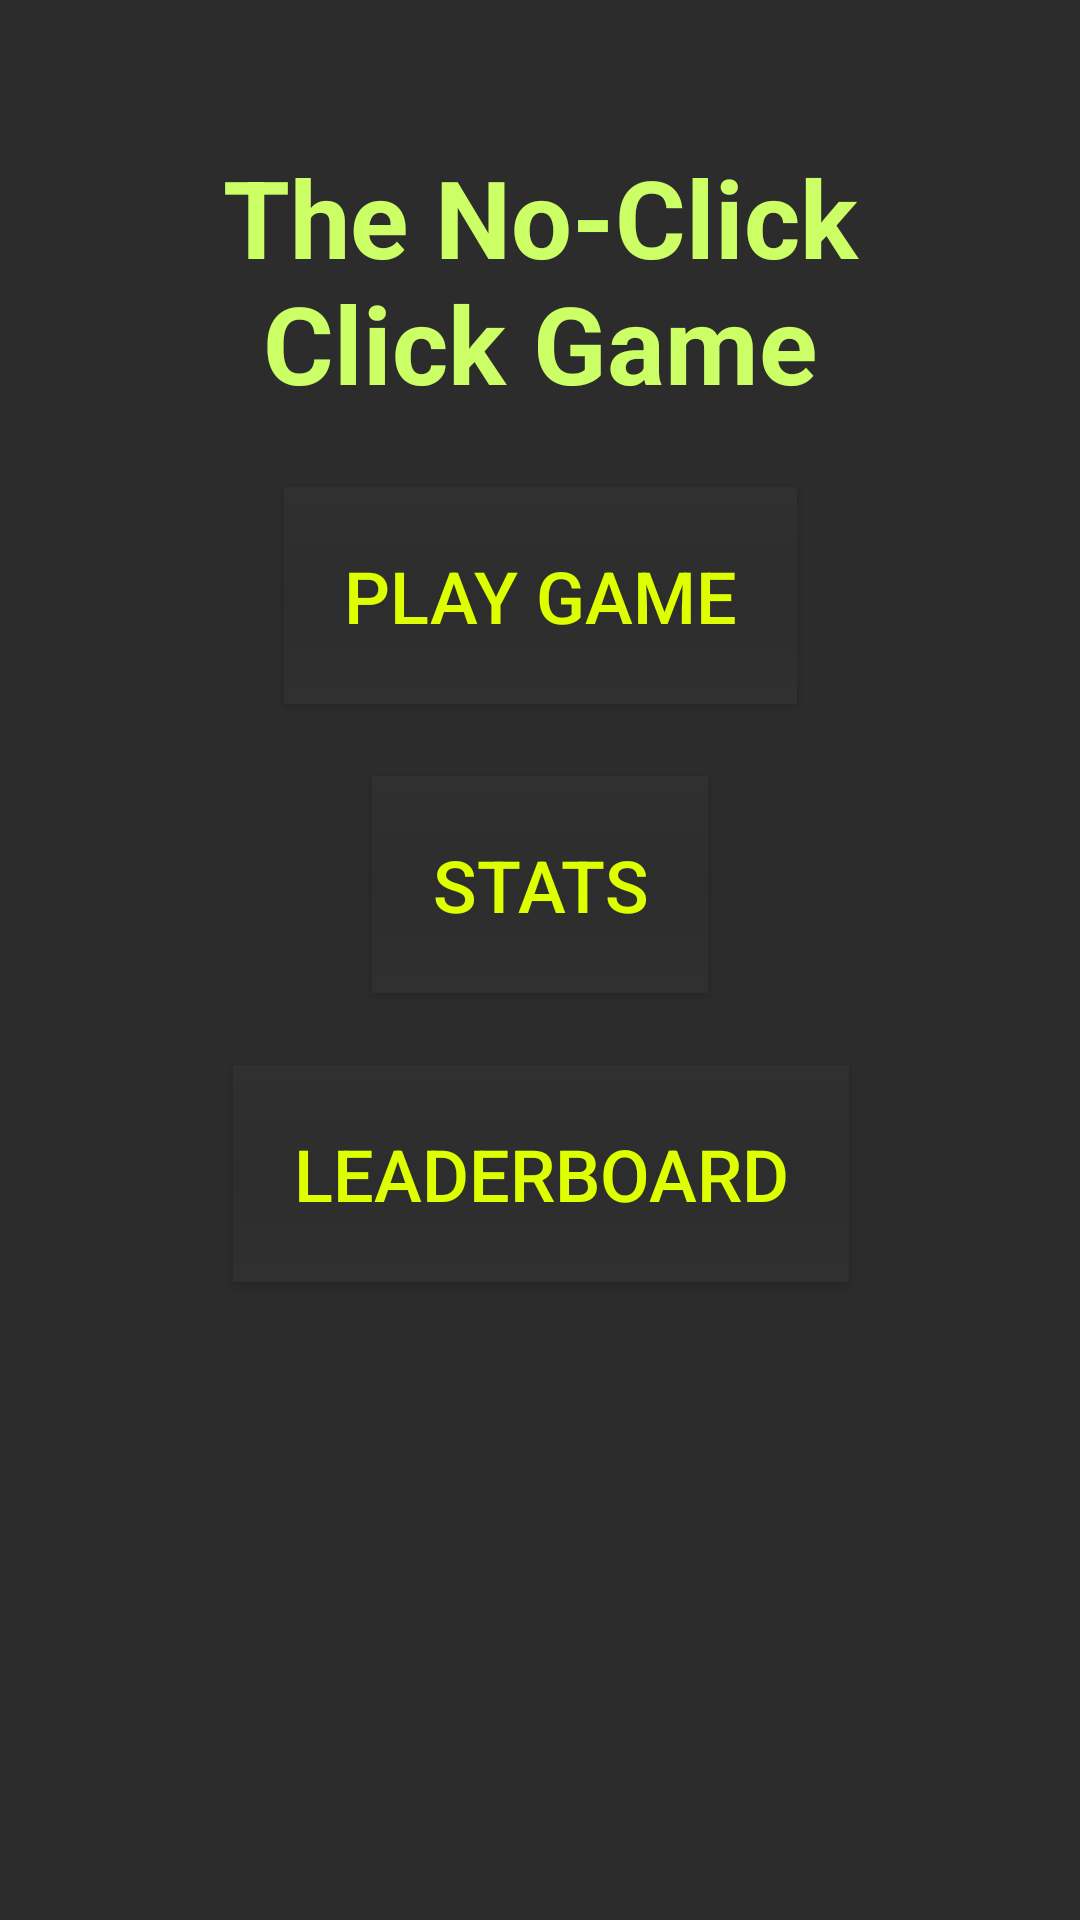

Reconstruct the res/layout file that produces this screen, plus the resources it refers to.
<!-- AndroidManifest.xml: application theme AppTheme -->
<!-- res/layout/activity_main.xml -->
<?xml version="1.0" encoding="utf-8"?>
<android.support.constraint.ConstraintLayout
    xmlns:android="http://schemas.android.com/apk/res/android"
    xmlns:app="http://schemas.android.com/apk/res-auto"
    xmlns:tools="http://schemas.android.com/tools"
    android:layout_width="match_parent"
    android:layout_height="match_parent"
    android:background="@color/colorMainBackground"
    tools:context="edu.illinois.finalproject.MainActivity">

    <TextView
        android:id="@+id/main_tv_title"
        android:layout_width="0dp"
        android:layout_height="wrap_content"
        android:layout_marginLeft="24dp"
        android:layout_marginRight="24dp"
        android:layout_marginTop="48dp"
        android:text="@string/app_name"
        android:textAlignment="center"
        android:textColor="@color/colorTitleText"
        android:textSize="36sp"
        android:textStyle="bold"
        app:layout_constraintHorizontal_bias="0.5"
        app:layout_constraintLeft_toLeftOf="parent"
        app:layout_constraintRight_toRightOf="parent"
        app:layout_constraintTop_toTopOf="parent"/>

    <Button
        android:id="@+id/main_button_play"
        android:text="@string/play_game_button_text"
        style="@style/MainActivityButtons"
        app:layout_constraintLeft_toLeftOf="parent"
        app:layout_constraintRight_toRightOf="parent"
        app:layout_constraintTop_toBottomOf="@+id/main_tv_title"/>

    <Button
        android:id="@+id/main_btn_stats"
        android:text="@string/stats_button_text"
        style="@style/MainActivityButtons"
        app:layout_constraintLeft_toLeftOf="parent"
        app:layout_constraintRight_toRightOf="parent"
        app:layout_constraintTop_toBottomOf="@+id/main_button_play"/>

    <Button
        android:id="@+id/main_btn_leaderboard"
        android:text="@string/leaderboard_button_text"
        style="@style/MainActivityButtons"
        app:layout_constraintLeft_toLeftOf="parent"
        app:layout_constraintRight_toRightOf="parent"
        app:layout_constraintTop_toBottomOf="@+id/main_btn_stats"
        app:layout_constraintHorizontal_bias="0.503"/>


</android.support.constraint.ConstraintLayout>
<!-- resources referenced by this layout -->
<resources>
  <color name="colorMainBackground">#2C2C2C</color>
  <color name="colorTitleText">#CCFF66</color>
  <string name="app_name">The No-Click\nClick Game</string>
  <string name="leaderboard_button_text">Leaderboard</string>
  <string name="play_game_button_text">Play Game</string>
  <string name="stats_button_text">Stats</string>
  <style name="MainActivityButtons" parent="MenuButtonsBase">
  
          <item name="android:textSize">@dimen/main_button_text_size</item>
          <item name="android:paddingBottom">@dimen/main_button_padding</item>
          <item name="android:paddingTop">@dimen/main_button_padding</item>
          <item name="android:paddingLeft">@dimen/main_button_padding</item>
          <item name="android:paddingRight">@dimen/main_button_padding</item>
          <item name="android:layout_marginLeft">@dimen/main_button_horizontal_margin</item>
          <item name="android:layout_marginRight">@dimen/main_button_horizontal_margin</item>
          <item name="android:layout_marginTop">@dimen/main_button_vertical_margin</item>
          <item name="android:layout_marginBottom">@dimen/main_button_vertical_margin</item>
      </style>
  <style name="AppTheme" parent="Theme.AppCompat.Light.NoActionBar">
          
          <item name="colorPrimary">@color/colorPrimary</item>
          <item name="colorPrimaryDark">@color/colorPrimaryDark</item>
          <item name="colorAccent">@color/colorAccent</item>
      </style>
  <style name="MenuButtonsBase">
          <item name="android:background">@drawable/main_button_background</item>
          <item name="android:textColor">@color/colorMainButtonText</item>
          <item name="android:layout_width">wrap_content</item>
          <item name="android:layout_height">wrap_content</item>
      </style>
  <dimen name="main_button_text_size">24sp</dimen>
  <dimen name="main_button_padding">20dp</dimen>
  <dimen name="main_button_horizontal_margin">8dp</dimen>
  <dimen name="main_button_vertical_margin">24dp</dimen>
  <color name="colorPrimary">#BFFF00</color>
  <color name="colorPrimaryDark">#111111</color>
  <color name="colorAccent">#424842</color>
  <!-- drawable main_button_background (drawable) -->
  <?xml version="1.0" encoding="utf-8"?>
  <shape xmlns:android="http://schemas.android.com/apk/res/android"
         android:shape="rectangle">
      
      <gradient android:startColor="@color/colorMainButtonEdge"
                android:centerColor="@color/colorMainButtonMid"
                android:endColor="@color/colorMainButtonEdge"
                android:angle="270" />
      <corners android:radius="0dp" />
  </shape>
  <color name="colorMainButtonText">#DDFF00</color>
  <color name="colorMainButtonEdge">#303030</color>
  <color name="colorMainButtonMid">#2D2D2D</color>
</resources>
